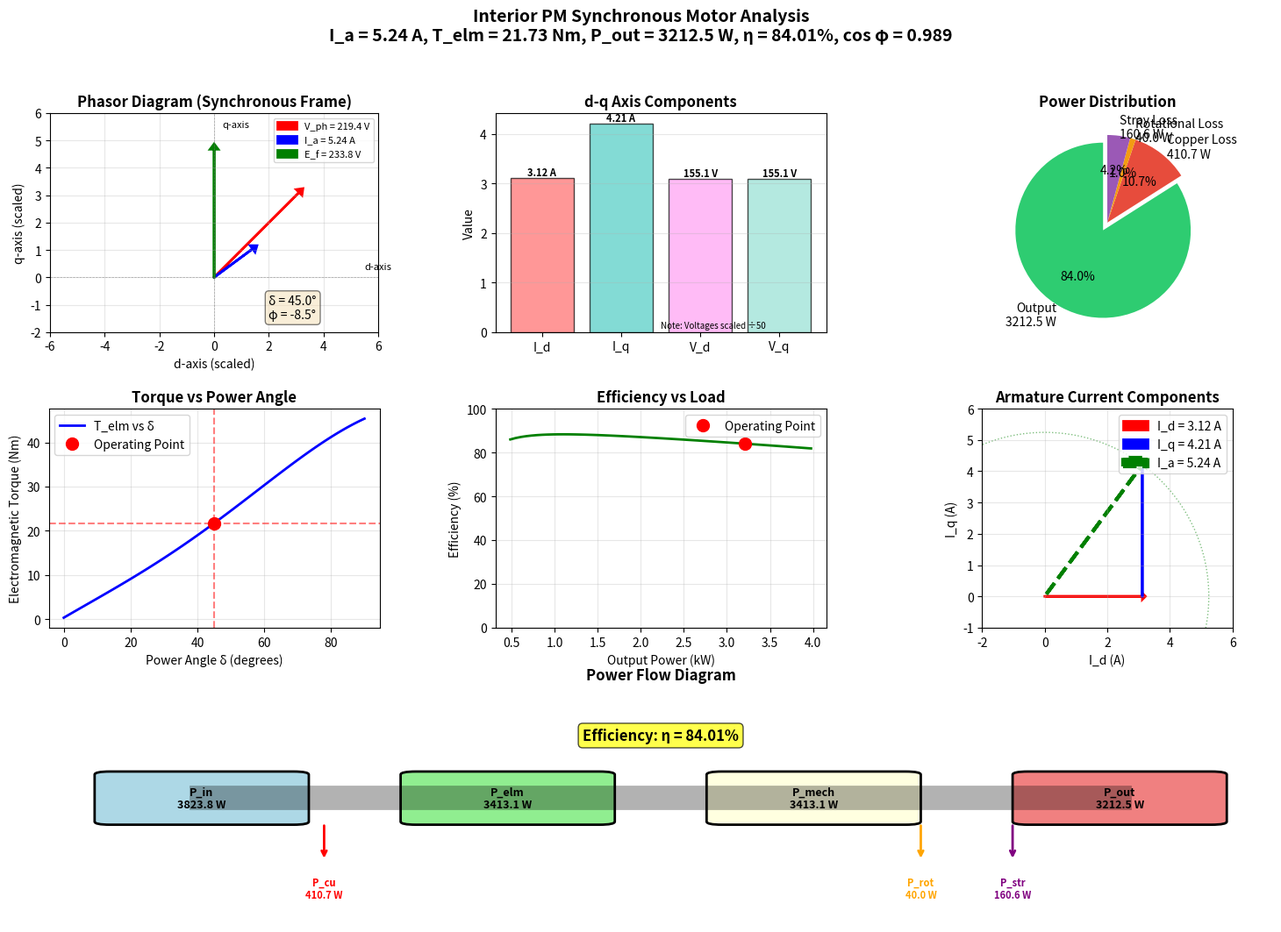

This chart was generated by the following Python code:
"""
Three-phase Interior PM Synchronous Motor Analysis
Static version with saved plots (for non-GUI environments)
"""

import numpy as np
import matplotlib
matplotlib.use('Agg')  # Non-interactive backend
import matplotlib.pyplot as plt
from matplotlib.patches import Circle
import matplotlib.patches as mpatches

# Motor parameters (default values)
class MotorParameters:
    def __init__(self):
        self.poles = 4
        self.f = 50  # Hz
        self.P_rated = 1500  # W
        self.V_LL = 380  # V line-to-line
        self.R1 = 4.98  # Ω
        self.Xsd = 18.5  # Ω (d-axis)
        self.Xsq = 40.5  # Ω (q-axis)
        self.N1 = 240  # turns per phase
        self.kw1 = 0.96  # winding factor
        self.Li = 0.103  # m
        self.D = 0.0825  # m
        self.delta = 45  # degrees (power angle)
        self.Bmg = 0.685  # T
        self.Prot = 40  # W
        self.Pstr_factor = 0.05  # Pstr = 0.05*Pout

def calculate_motor_performance(params):
    """
    Calculate motor performance parameters
    """
    # Basic calculations
    V_ph = params.V_LL / np.sqrt(3)  # Phase voltage (Y-connected)
    n_s = 120 * params.f / params.poles  # Synchronous speed (rpm)
    omega_s = 2 * np.pi * n_s / 60  # Synchronous speed (rad/s)

    # Flux per pole from permanent magnets
    Phi_pm = params.Bmg * (np.pi * params.D * params.Li) / params.poles

    # EMF induced by permanent magnets
    E_f = 4.44 * params.f * params.N1 * params.kw1 * Phi_pm

    # Convert power angle to radians
    delta_rad = np.radians(params.delta)

    # For motor operation with rotor d-axis as reference:
    # Power angle δ is measured from q-axis (EMF axis) to voltage phasor
    # In the synchronous reference frame aligned with rotor d-axis:
    V_d = V_ph * np.sin(delta_rad)
    V_q = V_ph * np.cos(delta_rad)

    # Standard motor voltage equations (current positive into motor):
    # V_d = -R1*I_d + X_sq*I_q
    # V_q = -R1*I_q - X_sd*I_d + E_f

    # Rearranging:
    # R1*I_d - X_sq*I_q = -V_d
    # X_sd*I_d + R1*I_q = E_f - V_q

    A = np.array([[params.R1, -params.Xsq],
                  [params.Xsd, params.R1]])
    b = np.array([-V_d, E_f - V_q])

    currents = np.linalg.solve(A, b)
    I_d = currents[0]
    I_q = currents[1]

    # Armature current magnitude
    I_a = np.sqrt(I_d**2 + I_q**2)

    # Current angle
    gamma = np.arctan2(I_q, I_d)

    # Power factor angle
    phi = delta_rad - gamma
    cos_phi = np.cos(phi)

    # Electromagnetic power
    P_elm = 3 * (V_d * I_d + V_q * I_q)

    # Electromagnetic torque
    T_elm = P_elm / omega_s

    # Output power
    P_out = (P_elm - params.Prot) / (1 + params.Pstr_factor)

    # Stray losses
    P_str = params.Pstr_factor * P_out

    # Copper losses
    P_cu = 3 * I_a**2 * params.R1

    # Input power
    P_in = P_elm + P_cu

    # Efficiency
    efficiency = (P_out / P_in) * 100 if P_in > 0 else 0

    # Output torque
    T_out = P_out / omega_s

    results = {
        'V_ph': V_ph,
        'n_s': n_s,
        'omega_s': omega_s,
        'Phi_pm': Phi_pm,
        'E_f': E_f,
        'I_d': I_d,
        'I_q': I_q,
        'I_a': I_a,
        'gamma': gamma,
        'phi': phi,
        'cos_phi': cos_phi,
        'P_elm': P_elm,
        'T_elm': T_elm,
        'P_out': P_out,
        'P_str': P_str,
        'P_cu': P_cu,
        'P_in': P_in,
        'efficiency': efficiency,
        'T_out': T_out,
        'V_d': V_d,
        'V_q': V_q,
        'delta_rad': delta_rad
    }

    return results

def create_static_visualization(params):
    """
    Create static visualization and save to file
    """
    # Create figure with subplots
    fig = plt.figure(figsize=(18, 12))
    gs = fig.add_gridspec(3, 3, hspace=0.35, wspace=0.35)

    # Create axes
    ax_phasor = fig.add_subplot(gs[0, 0])
    ax_dq = fig.add_subplot(gs[0, 1])
    ax_power = fig.add_subplot(gs[0, 2])
    ax_torque = fig.add_subplot(gs[1, 0])
    ax_efficiency = fig.add_subplot(gs[1, 1])
    ax_current = fig.add_subplot(gs[1, 2])
    ax_power_flow = fig.add_subplot(gs[2, :])

    # Calculate results
    results = calculate_motor_performance(params)

    # Plot all diagrams
    plot_phasor_diagram(ax_phasor, results, params)
    plot_dq_diagram(ax_dq, results, params)
    plot_power_distribution(ax_power, results, params)
    plot_torque_vs_angle(ax_torque, params, results)
    plot_efficiency_vs_load(ax_efficiency, params, results)
    plot_current_components(ax_current, results)
    plot_power_flow(ax_power_flow, results, params)

    # Title
    title_text = (f"Interior PM Synchronous Motor Analysis\n"
                 f"I_a = {results['I_a']:.2f} A, "
                 f"T_elm = {results['T_elm']:.2f} Nm, "
                 f"P_out = {results['P_out']:.1f} W, "
                 f"η = {results['efficiency']:.2f}%, "
                 f"cos φ = {results['cos_phi']:.3f}")
    fig.suptitle(title_text, fontsize=14, fontweight='bold')

    # Save figure
    plt.savefig('interior_pm_motor_analysis.png', dpi=300, bbox_inches='tight')
    print("\n✓ Plot saved as 'interior_pm_motor_analysis.png'")

    return results

def plot_phasor_diagram(ax, results, params):
    """Plot voltage and current phasor diagram"""
    scale_v = 50
    scale_i = 3

    V_ph = results['V_ph']
    delta = results['delta_rad']
    I_a = results['I_a']
    gamma = results['gamma']
    E_f = results['E_f']

    # Voltage phasor
    ax.arrow(0, 0, V_ph * np.sin(delta) / scale_v, V_ph * np.cos(delta) / scale_v,
            head_width=0.3, head_length=0.2, fc='red', ec='red', linewidth=2,
            label=f'V_ph = {V_ph:.1f} V')

    # Current phasor
    ax.arrow(0, 0, I_a * np.sin(gamma) / scale_i, I_a * np.cos(gamma) / scale_i,
            head_width=0.3, head_length=0.2, fc='blue', ec='blue', linewidth=2,
            label=f'I_a = {I_a:.2f} A')

    # EMF phasor
    ax.arrow(0, 0, 0, E_f / scale_v,
            head_width=0.3, head_length=0.2, fc='green', ec='green', linewidth=2,
            label=f'E_f = {E_f:.1f} V')

    # Axes
    ax.plot([-6, 6], [0, 0], 'k--', alpha=0.3, linewidth=0.5)
    ax.plot([0, 0], [-2, 6], 'k--', alpha=0.3, linewidth=0.5)
    ax.text(5.5, 0.3, 'd-axis', fontsize=8)
    ax.text(0.3, 5.5, 'q-axis', fontsize=8)

    phi_deg = np.degrees(results['phi'])
    delta_deg = params.delta
    ax.text(2, -1.5, f'δ = {delta_deg:.1f}°\nφ = {phi_deg:.1f}°',
            bbox=dict(boxstyle='round', facecolor='wheat', alpha=0.5))

    ax.set_xlim(-6, 6)
    ax.set_ylim(-2, 6)
    ax.set_aspect('equal')
    ax.grid(True, alpha=0.3)
    ax.legend(loc='upper right', fontsize=8)
    ax.set_title('Phasor Diagram (Synchronous Frame)', fontweight='bold')
    ax.set_xlabel('d-axis (scaled)')
    ax.set_ylabel('q-axis (scaled)')

def plot_dq_diagram(ax, results, params):
    """Plot d-q axis components"""
    I_d = results['I_d']
    I_q = results['I_q']
    V_d = results['V_d']
    V_q = results['V_q']

    components = ['I_d', 'I_q', 'V_d', 'V_q']
    values = [I_d, I_q, V_d / 50, V_q / 50]
    colors = ['#ff6b6b', '#4ecdc4', '#ff9ff3', '#95e1d3']

    bars = ax.bar(range(len(components)), values, color=colors, alpha=0.7, edgecolor='black')
    ax.axhline(y=0, color='k', linewidth=0.5)
    ax.set_xticks(range(len(components)))
    ax.set_xticklabels(components)
    ax.set_ylabel('Value')
    ax.set_title('d-q Axis Components', fontweight='bold')
    ax.grid(True, alpha=0.3, axis='y')

    for i, (bar, val) in enumerate(zip(bars, values)):
        if i < 2:
            label_text = f'{val:.2f} A'
        else:
            label_text = f'{val*50:.1f} V'
        height = bar.get_height()
        ax.text(bar.get_x() + bar.get_width()/2., height,
               label_text, ha='center', va='bottom' if height > 0 else 'top',
               fontsize=8, fontweight='bold')

    ax.text(0.5, 0.02, 'Note: Voltages scaled ÷50',
            transform=ax.transAxes, fontsize=7, style='italic')

def plot_power_distribution(ax, results, params):
    """Plot power distribution"""
    P_out = abs(results['P_out'])
    P_cu = abs(results['P_cu'])
    P_rot = abs(params.Prot)
    P_str = abs(results['P_str'])

    powers = [P_out, P_cu, P_rot, P_str]
    labels = [f'Output\n{P_out:.1f} W',
             f'Copper Loss\n{P_cu:.1f} W',
             f'Rotational Loss\n{P_rot:.1f} W',
             f'Stray Loss\n{P_str:.1f} W']
    colors = ['#2ecc71', '#e74c3c', '#f39c12', '#9b59b6']
    explode = (0.1, 0, 0, 0)

    # Only plot if all powers are positive
    if all(p >= 0 for p in powers):
        ax.pie(powers, labels=labels, colors=colors, autopct='%1.1f%%',
              startangle=90, explode=explode)
    else:
        # Bar chart as alternative
        ax.barh(range(len(powers)), powers, color=colors)
        ax.set_yticks(range(len(powers)))
        ax.set_yticklabels(['Output', 'Copper Loss', 'Rot. Loss', 'Stray Loss'])
        ax.set_xlabel('Power (W)')

    ax.set_title('Power Distribution', fontweight='bold')

def plot_torque_vs_angle(ax, params, current_results):
    """Plot torque vs power angle"""
    angles = np.linspace(0, 90, 100)
    torques = []

    original_delta = params.delta
    for angle in angles:
        params.delta = angle
        res = calculate_motor_performance(params)
        torques.append(res['T_elm'])
    params.delta = original_delta

    ax.plot(angles, torques, 'b-', linewidth=2, label='T_elm vs δ')
    ax.plot(params.delta, current_results['T_elm'], 'ro',
           markersize=10, label=f'Operating Point')
    ax.axvline(x=params.delta, color='r', linestyle='--', alpha=0.5)
    ax.axhline(y=current_results['T_elm'], color='r', linestyle='--', alpha=0.5)

    ax.set_xlabel('Power Angle δ (degrees)')
    ax.set_ylabel('Electromagnetic Torque (Nm)')
    ax.set_title('Torque vs Power Angle', fontweight='bold')
    ax.grid(True, alpha=0.3)
    ax.legend()

def plot_efficiency_vs_load(ax, params, current_results):
    """Plot efficiency vs load"""
    load_factors = np.linspace(0.2, 1.5, 50)
    efficiencies = []
    power_outputs = []

    original_delta = params.delta

    for factor in load_factors:
        params.delta = original_delta * factor * 0.8
        if params.delta > 90:
            params.delta = 90
        res = calculate_motor_performance(params)
        efficiencies.append(res['efficiency'])
        power_outputs.append(res['P_out'])

    params.delta = original_delta

    ax.plot(np.array(power_outputs) / 1000, efficiencies, 'g-', linewidth=2)
    ax.plot(current_results['P_out'] / 1000, current_results['efficiency'],
           'ro', markersize=10, label='Operating Point')

    ax.set_xlabel('Output Power (kW)')
    ax.set_ylabel('Efficiency (%)')
    ax.set_title('Efficiency vs Load', fontweight='bold')
    ax.grid(True, alpha=0.3)
    ax.legend()
    ax.set_ylim(0, 100)

def plot_current_components(ax, results):
    """Plot current components"""
    I_d = results['I_d']
    I_q = results['I_q']
    I_a = results['I_a']

    ax.arrow(0, 0, I_d, 0, head_width=0.2, head_length=0.1,
            fc='red', ec='red', linewidth=2, label=f'I_d = {I_d:.2f} A')
    ax.arrow(I_d, 0, 0, I_q, head_width=0.2, head_length=0.1,
            fc='blue', ec='blue', linewidth=2, label=f'I_q = {I_q:.2f} A')
    ax.arrow(0, 0, I_d, I_q, head_width=0.2, head_length=0.1,
            fc='green', ec='green', linewidth=3, linestyle='--',
            label=f'I_a = {I_a:.2f} A')

    circle = Circle((0, 0), I_a, fill=False, edgecolor='green',
                   linestyle=':', linewidth=1, alpha=0.5)
    ax.add_patch(circle)

    ax.set_xlim(-2, max(6, I_d + 1))
    ax.set_ylim(-1, max(6, I_q + 1))
    ax.set_aspect('equal')
    ax.grid(True, alpha=0.3)
    ax.legend(loc='upper right')
    ax.set_title('Armature Current Components', fontweight='bold')
    ax.set_xlabel('I_d (A)')
    ax.set_ylabel('I_q (A)')

def plot_power_flow(ax, results, params):
    """Plot power flow diagram"""
    P_in = results['P_in']
    P_elm = results['P_elm']
    P_cu = results['P_cu']
    P_out = results['P_out']
    P_rot = params.Prot
    P_str = results['P_str']

    positions = [0, 2, 4, 6]

    # Main flow line
    ax.plot([0, 6], [5, 5], 'k-', linewidth=20, alpha=0.3)

    box_width = 1.2
    box_height = 1.5

    # Boxes
    rect1 = mpatches.FancyBboxPatch((positions[0] - box_width/2, 5 - box_height/2),
                                   box_width, box_height,
                                   boxstyle="round,pad=0.1",
                                   edgecolor='black', facecolor='lightblue', linewidth=2)
    ax.add_patch(rect1)
    ax.text(positions[0], 5, f'P_in\n{P_in:.1f} W',
           ha='center', va='center', fontweight='bold', fontsize=9)

    rect2 = mpatches.FancyBboxPatch((positions[1] - box_width/2, 5 - box_height/2),
                                   box_width, box_height,
                                   boxstyle="round,pad=0.1",
                                   edgecolor='black', facecolor='lightgreen', linewidth=2)
    ax.add_patch(rect2)
    ax.text(positions[1], 5, f'P_elm\n{P_elm:.1f} W',
           ha='center', va='center', fontweight='bold', fontsize=9)

    rect3 = mpatches.FancyBboxPatch((positions[2] - box_width/2, 5 - box_height/2),
                                   box_width, box_height,
                                   boxstyle="round,pad=0.1",
                                   edgecolor='black', facecolor='lightyellow', linewidth=2)
    ax.add_patch(rect3)
    ax.text(positions[2], 5, f'P_mech\n{P_elm:.1f} W',
           ha='center', va='center', fontweight='bold', fontsize=9)

    rect4 = mpatches.FancyBboxPatch((positions[3] - box_width/2, 5 - box_height/2),
                                   box_width, box_height,
                                   boxstyle="round,pad=0.1",
                                   edgecolor='black', facecolor='lightcoral', linewidth=2)
    ax.add_patch(rect4)
    ax.text(positions[3], 5, f'P_out\n{P_out:.1f} W',
           ha='center', va='center', fontweight='bold', fontsize=9)

    # Loss arrows
    ax.annotate('', xy=(positions[0] + 0.8, 3), xytext=(positions[0] + 0.8, 4.2),
               arrowprops=dict(arrowstyle='->', color='red', lw=2))
    ax.text(positions[0] + 0.8, 2.5, f'P_cu\n{P_cu:.1f} W',
           ha='center', va='top', fontsize=8, color='red', fontweight='bold')

    ax.annotate('', xy=(positions[2] + 0.7, 3), xytext=(positions[2] + 0.7, 4.2),
               arrowprops=dict(arrowstyle='->', color='orange', lw=2))
    ax.text(positions[2] + 0.7, 2.5, f'P_rot\n{P_rot:.1f} W',
           ha='center', va='top', fontsize=8, color='orange', fontweight='bold')

    ax.annotate('', xy=(positions[3] - 0.7, 3), xytext=(positions[3] - 0.7, 4.2),
               arrowprops=dict(arrowstyle='->', color='purple', lw=2))
    ax.text(positions[3] - 0.7, 2.5, f'P_str\n{P_str:.1f} W',
           ha='center', va='top', fontsize=8, color='purple', fontweight='bold')

    # Efficiency
    ax.text(3, 7, f'Efficiency: η = {results["efficiency"]:.2f}%',
           ha='center', va='center', fontsize=12, fontweight='bold',
           bbox=dict(boxstyle='round', facecolor='yellow', alpha=0.7))

    ax.set_xlim(-1, 7)
    ax.set_ylim(1, 8)
    ax.axis('off')
    ax.set_title('Power Flow Diagram', fontweight='bold', fontsize=12, pad=20)

def print_detailed_results(params, results):
    """Print detailed analysis results"""
    print("="*80)
    print("INTERIOR PM SYNCHRONOUS MOTOR ANALYSIS RESULTS")
    print("="*80)
    print(f"\nMotor Specifications:")
    print(f"  Poles: {params.poles}")
    print(f"  Frequency: {params.f} Hz")
    print(f"  Line-to-Line Voltage: {params.V_LL} V")
    print(f"  Phase Voltage: {results['V_ph']:.2f} V")
    print(f"  Synchronous Speed: {results['n_s']:.1f} rpm ({results['omega_s']:.2f} rad/s)")
    print(f"  Stator Resistance: {params.R1} Ω")
    print(f"  d-axis Reactance: {params.Xsd} Ω")
    print(f"  q-axis Reactance: {params.Xsq} Ω")

    print(f"\nPermanent Magnet Parameters:")
    print(f"  Air Gap Flux Density: {params.Bmg} T")
    print(f"  Flux per Pole: {results['Phi_pm']*1000:.4f} mWb")
    print(f"  Induced EMF: {results['E_f']:.2f} V")

    print(f"\nOperating Point (δ = {params.delta}°):")
    print(f"  d-axis Voltage: {results['V_d']:.2f} V")
    print(f"  q-axis Voltage: {results['V_q']:.2f} V")
    print(f"  d-axis Current: {results['I_d']:.3f} A")
    print(f"  q-axis Current: {results['I_q']:.3f} A")
    print(f"  Armature Current: {results['I_a']:.3f} A")

    print(f"\n*** KEY RESULTS ***")
    print(f"  Armature Current (I_a): {results['I_a']:.3f} A")
    print(f"  Electromagnetic Torque (T_elm): {results['T_elm']:.3f} Nm")
    print(f"  Output Power (P_out): {results['P_out']:.2f} W ({results['P_out']/1000:.3f} kW)")
    print(f"  Efficiency (η): {results['efficiency']:.2f} %")
    print(f"  Power Factor (cos φ): {results['cos_phi']:.4f}")
    print(f"  Power Factor Angle: {np.degrees(results['phi']):.2f}°")

    print(f"\nPerformance Details:")
    print(f"  Electromagnetic Power: {results['P_elm']:.2f} W")
    print(f"  Output Torque: {results['T_out']:.3f} Nm")

    print(f"\nLosses:")
    print(f"  Copper Losses: {results['P_cu']:.2f} W")
    print(f"  Rotational Losses: {params.Prot:.2f} W")
    print(f"  Stray Losses: {results['P_str']:.2f} W")
    print(f"  Total Losses: {results['P_cu'] + params.Prot + results['P_str']:.2f} W")

    print(f"\nPower Balance:")
    print(f"  Input Power: {results['P_in']:.2f} W")
    print(f"  Output Power: {results['P_out']:.2f} W")
    print(f"  Total Losses: {results['P_in'] - results['P_out']:.2f} W")

    print("="*80)

if __name__ == "__main__":
    # Initialize motor parameters
    motor_params = MotorParameters()

    # Perform analysis
    results = create_static_visualization(motor_params)

    # Print results
    print_detailed_results(motor_params, results)

    print("\n✓ Analysis complete!")
    print("✓ Interactive version available in: interior_pm_motor_analysis.py")
    print("  (Run with GUI support to use sliders)")
